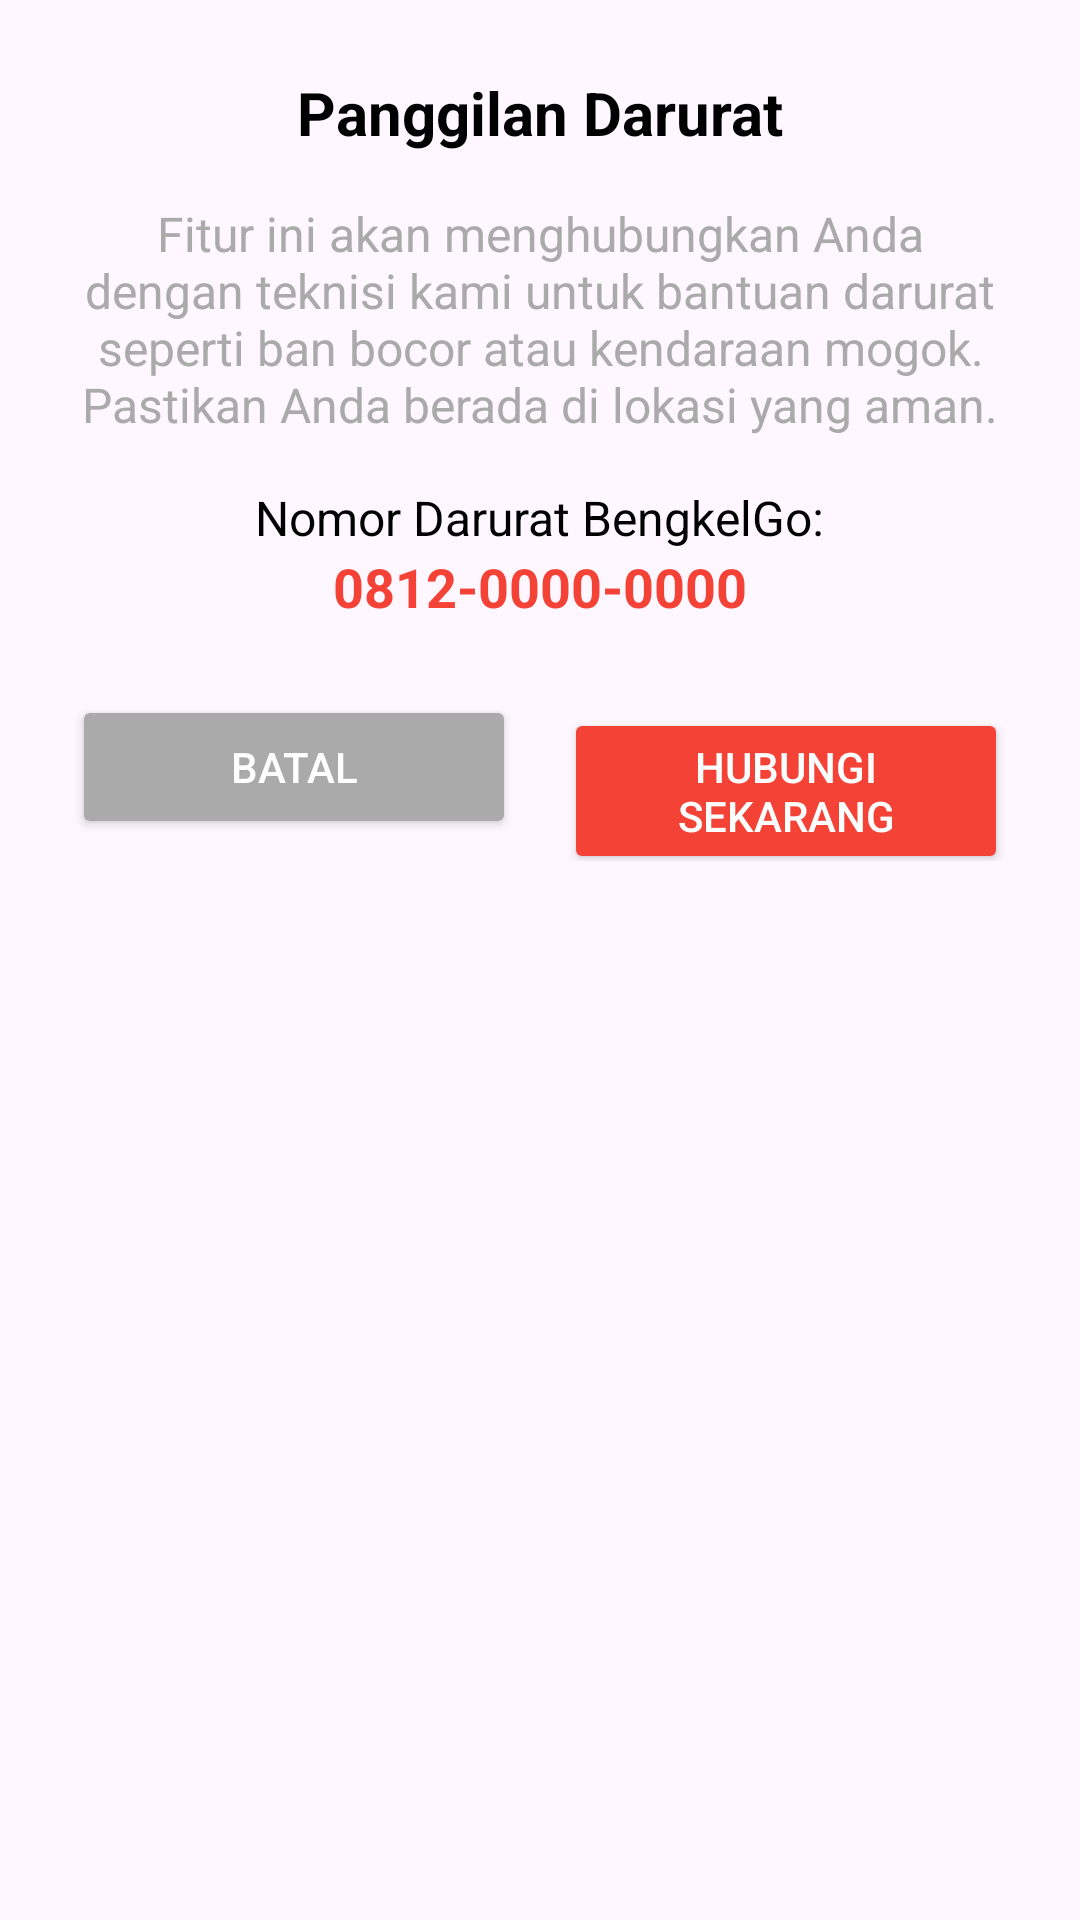

This screen was rendered from an Android layout file. Write that file and the resources it references.
<!-- AndroidManifest.xml: application theme Theme.BengkelGo -->
<!-- res/layout/dialog_emergency_call.xml -->
<?xml version="1.0" encoding="utf-8"?>
<LinearLayout xmlns:android="http://schemas.android.com/apk/res/android"
    android:layout_width="match_parent"
    android:layout_height="wrap_content"
    android:orientation="vertical"
    android:padding="24dp"
    android:background="@drawable/rounded_dialog_background">  <TextView
    android:id="@+id/tvDialogTitle"
    android:layout_width="wrap_content"
    android:layout_height="wrap_content"
    android:text="@string/emergency_call_dialog_title"
    android:textSize="20sp"
    android:textStyle="bold"
    android:textColor="@android:color/black"
    android:layout_gravity="center_horizontal"
    android:layout_marginBottom="16dp"/>

    <TextView
        android:id="@+id/tvEmergencyDescription"
        android:layout_width="match_parent"
        android:layout_height="wrap_content"
        android:text="@string/emergency_call_dialog_description"
        android:textSize="16sp"
        android:textColor="@android:color/darker_gray"
        android:layout_marginBottom="16dp"
        android:gravity="center_horizontal"/>

    <TextView
        android:id="@+id/tvEmergencyNumberLabel"
        android:layout_width="wrap_content"
        android:layout_height="wrap_content"
        android:text="@string/emergency_call_dummy_number_label"
        android:textSize="16sp"
        android:textColor="@android:color/black"
        android:layout_gravity="center_horizontal"/>

    <TextView
        android:id="@+id/tvEmergencyNumber"
        android:layout_width="wrap_content"
        android:layout_height="wrap_content"
        android:text="@string/emergency_call_dummy_number"
        android:textSize="18sp"
        android:textStyle="bold"
        android:textColor="@color/colorPrimary"
        android:layout_gravity="center_horizontal"
        android:layout_marginBottom="24dp"/>

    <LinearLayout
        android:layout_width="match_parent"
        android:layout_height="wrap_content"
        android:orientation="horizontal">

        <Button
            android:id="@+id/btnCancelEmergencyCall"
            android:layout_width="0dp"
            android:layout_height="wrap_content"
            android:layout_weight="1"
            android:text="@string/dialog_cancel"
            android:backgroundTint="@android:color/darker_gray"
            android:textColor="@android:color/white"
            android:layout_marginEnd="8dp"/>

        <Button
            android:id="@+id/btnConfirmEmergencyCall"
            android:layout_width="0dp"
            android:layout_height="wrap_content"
            android:layout_weight="1"
            android:text="@string/emergency_call_action_call"
            android:backgroundTint="@color/colorPrimary"
            android:textColor="@android:color/white"
            android:layout_marginStart="8dp"/>
    </LinearLayout>

</LinearLayout>
<!-- resources referenced by this layout -->
<resources>
  <color name="colorPrimary">#F44336</color>
  <string name="dialog_cancel">Batal</string>
  <string name="emergency_call_action_call">Hubungi Sekarang</string>
  <string name="emergency_call_dialog_description">Fitur ini akan menghubungkan Anda dengan teknisi kami untuk bantuan darurat seperti ban bocor atau kendaraan mogok. Pastikan Anda berada di lokasi yang aman.</string>
  <string name="emergency_call_dialog_title">Panggilan Darurat</string>
  <string name="emergency_call_dummy_number">0812-0000-0000</string>
  <string name="emergency_call_dummy_number_label">Nomor Darurat BengkelGo:</string>
  <style name="Theme.BengkelGo" parent="Base.Theme.BengkelGo" />
  <style name="Base.Theme.BengkelGo" parent="Theme.Material3.DayNight.NoActionBar">
          
          <item name="colorPrimary">@color/colorPrimary</item>
          <item name="colorPrimaryDark">@color/colorPrimaryDark</item>
          <item name="colorAccent">@color/colorAccent</item>
          
          <item name="colorPrimaryContainer">@color/colorPrimary</item>
          <item name="colorOnPrimary">@android:color/white</item>
          <item name="colorOnPrimaryContainer">@android:color/white</item>
      </style>
  <color name="colorPrimaryDark">#D32F2F</color>
  <color name="colorAccent">#F44336</color>
</resources>
